Labelled photos from "lego_fotos", an image-classification folder in psio3123/LegoPredict. The possible labels are: 1x15 blue brick, 1x4 long black brick, 1x4 long red brick, 1x9 red brick, 3x5 long black brick, 3x5 long gray brick, 3x5 long green brick, 3x5 long orange brick, 3x5 long red brick, AA battery black, AA battery blue, AA Sanyo battery, gray belt, 20-tooth beige gear, 3-unit blue pin, black pin, black connector, gray junction.

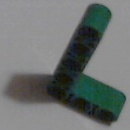
Label: 3x5 long green brick

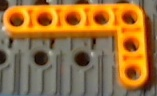
Label: 3x5 long orange brick

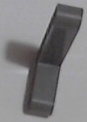
Label: 3x5 long gray brick

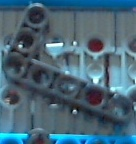
Label: 3x5 long black brick

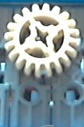
Label: 20-tooth beige gear

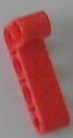
Label: 1x4 long red brick
